Run: headless pygame with SDL's dummy video driver; simulated clock (each Clock.tick advances the game by its frame time, no real sleeping); random seed 0; keys injected as events and as key.get_pressed() state; no mouse input.
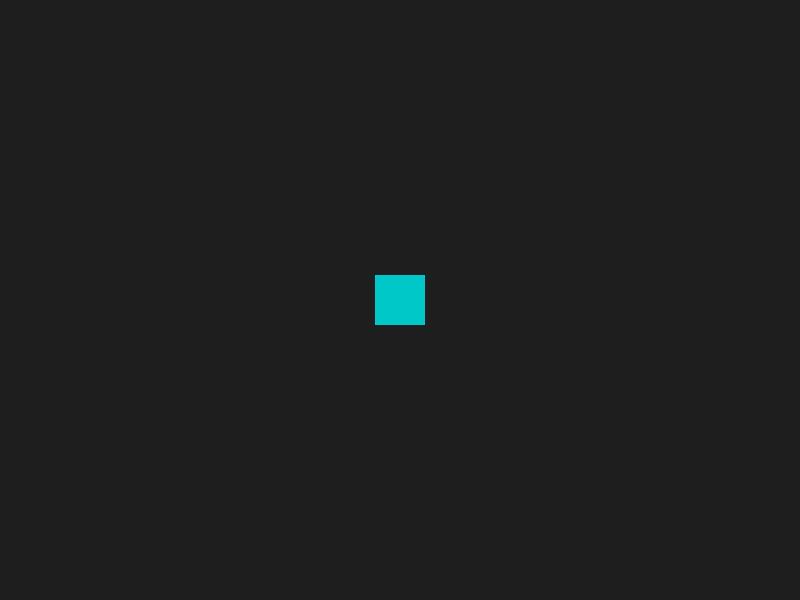
Frame 1 of 4 · flips 1–60 · no input
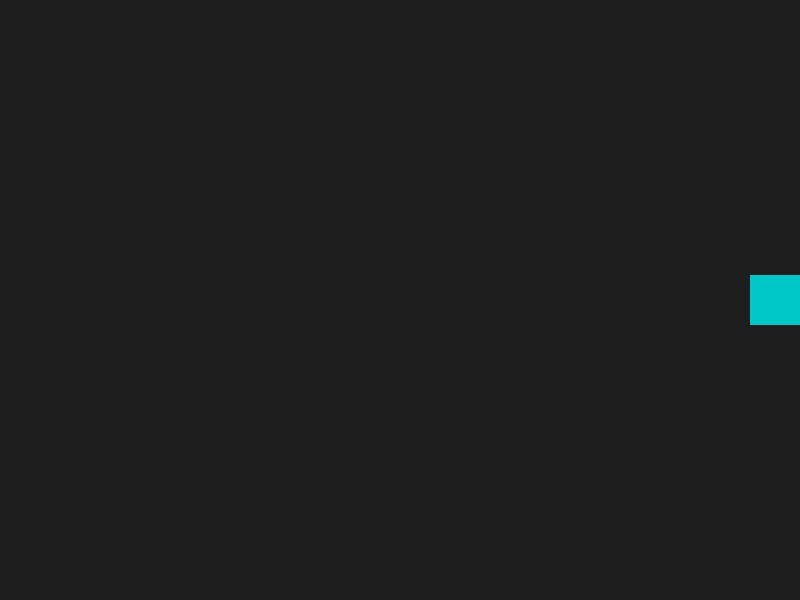
Frame 2 of 4 · flips 61–180 · tapped SPACE, RETURN · held RIGHT (→), D
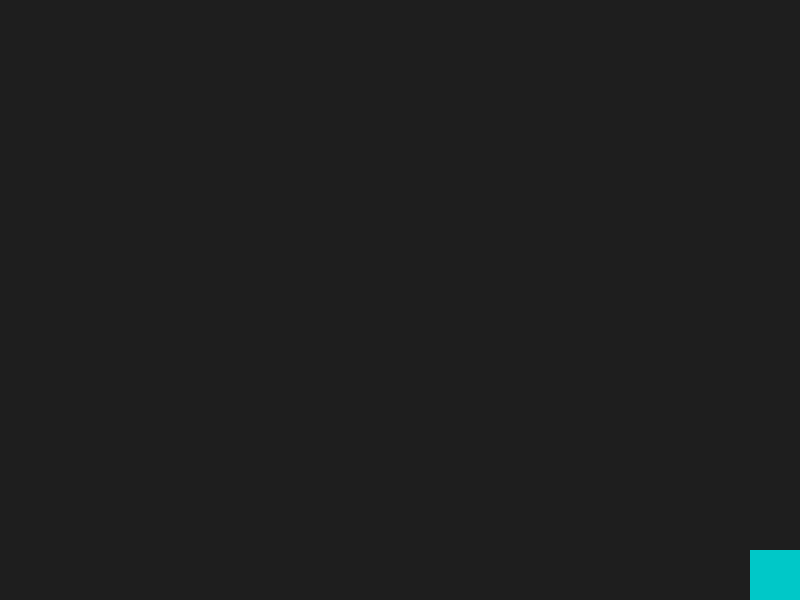
Frame 3 of 4 · flips 181–300 · held DOWN (↓), S
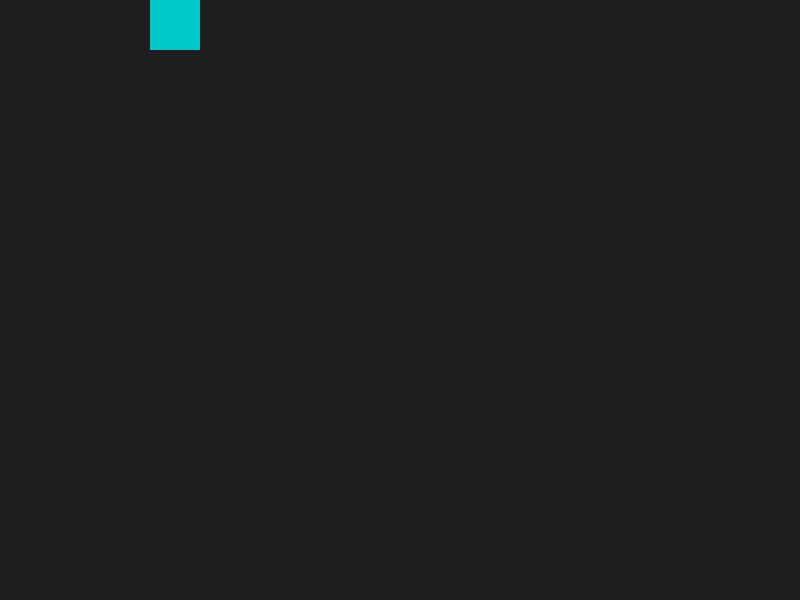
Frame 4 of 4 · flips 301–420 · held LEFT (←), A, UP (↑), W

The pygame program that drew these frames:

import pygame

# Initialisation de Pygame
pygame.init()

# Constantes
LARGEUR = 800
HAUTEUR = 600
COULEUR_FOND = (30, 30, 30)
COULEUR_BLOC = (0, 200, 200)
VITESSE = 5

# Configuration de la fenêtre
ecran = pygame.display.set_mode((LARGEUR, HAUTEUR))
pygame.display.set_caption("Jeu de Déplacement de Bloc")

# Bloc joueur
bloc = pygame.Rect(375, 275, 50, 50)

# Boucle de jeu
jeu_en_cours = True
horloge = pygame.time.Clock()

while jeu_en_cours:
    for evenement in pygame.event.get():
        if evenement.type == pygame.QUIT:
            jeu_en_cours = False

    # Gestion des touches
    touches = pygame.key.get_pressed()
    if touches[pygame.K_UP]:
        bloc.y -= VITESSE
    if touches[pygame.K_DOWN]:
        bloc.y += VITESSE
    if touches[pygame.K_LEFT]:
        bloc.x -= VITESSE
    if touches[pygame.K_RIGHT]:
        bloc.x += VITESSE

    # Empêcher de sortir de l'écran
    bloc.x = max(0, min(bloc.x, LARGEUR - bloc.width))
    bloc.y = max(0, min(bloc.y, HAUTEUR - bloc.height))

    # Affichage
    ecran.fill(COULEUR_FOND)
    pygame.draw.rect(ecran, COULEUR_BLOC, bloc)
    pygame.display.flip()

    horloge.tick(60)

pygame.quit()
